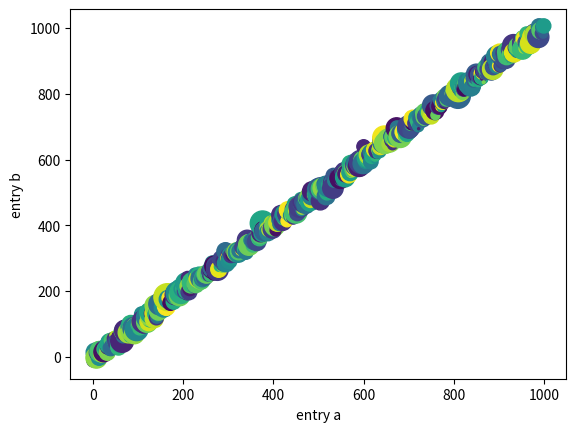

The matplotlib source for this figure:
# -*- coding: utf-8 -*-
"""
Created on Fri Jul 12 12:43:11 2019

[redacted]
"""
import matplotlib.pyplot as plt
import numpy as np

data = {'a': np.arange(1000),
        'c': np.random.randint(50, 1000, 1000),
        'd': np.random.randn(1000)}
data['b'] = data['a'] + 10 * np.random.randn(1000)
data['d'] = np.abs(data['d']) * 100

plt.scatter('a', 'b', c='c', s='d', data=data)
plt.xlabel('entry a')
plt.ylabel('entry b')
plt.show()